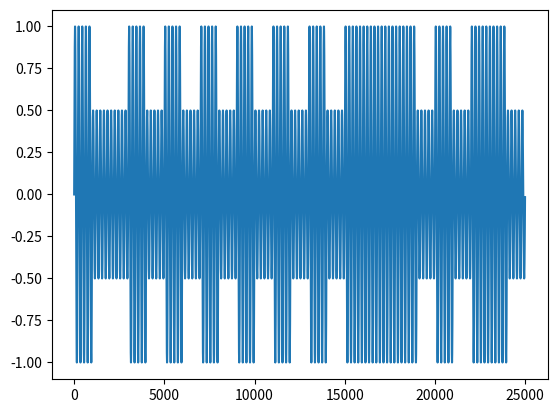

Write the Python code that produced this figure.
import numpy as np
import matplotlib.pyplot as plt
s = .001
def modulateBASK(bitStream: str, symbolDuration = 1, fc = 1/2):
    print(len(bitStream))
    totalDuration = symbolDuration * len(bitStream)
    x = np.arange(0, totalDuration, step=s)
    y = []
    lastInterval = 0
    for i in range(len(bitStream)):
        interval = symbolDuration*int(1/s)*(i+1)
        y.extend(np.sin(2*np.pi*fc*x[lastInterval:interval])/(2 if bitStream[i]=='0' else 1))
        lastInterval = interval
    return y


def demodulateBASK(wave: list, symbolDuration = 1) -> str:
    numberBits = len(wave)//(symbolDuration*int(1/s))
    bitsFound = "";
    lastInterval = 0
    for i in range(numberBits):
        interval = symbolDuration*int(1/s)*(i+1)
        maximumValue = max(wave[lastInterval:interval])
        if (abs(maximumValue)<=10**(-3)): raise Exception("Frequency Not High Enough to Demodulate")
        bitsFound+="1" if abs(maximumValue-1)<=abs(maximumValue-.5) else "0"
        lastInterval = interval
    return bitsFound

def modulatePBSK(bitStream: str, symbolDuration = 1, fc = 1/2):
    totalDuration = symbolDuration * len(bitStream)
    x = np.arange(1, totalDuration, step=s)
    y = []
    lastInterval = 0
    for i in range(len(bitStream)):
        interval = symbolDuration*int(1/s)*(i+1)
        y.extend(np.sin(2*np.pi*fc*x[lastInterval:interval]+(np.pi if bitStream[i]=='1' else 0)))
        lastInterval = interval
    return y


bits = "1001010101010101111010110"
modulated = modulateBASK(bits, fc=5)
demoded = demodulateBASK(modulated)

print(demoded==bits)

plt.plot(np.arange(len(modulated)),modulated)
plt.show()
